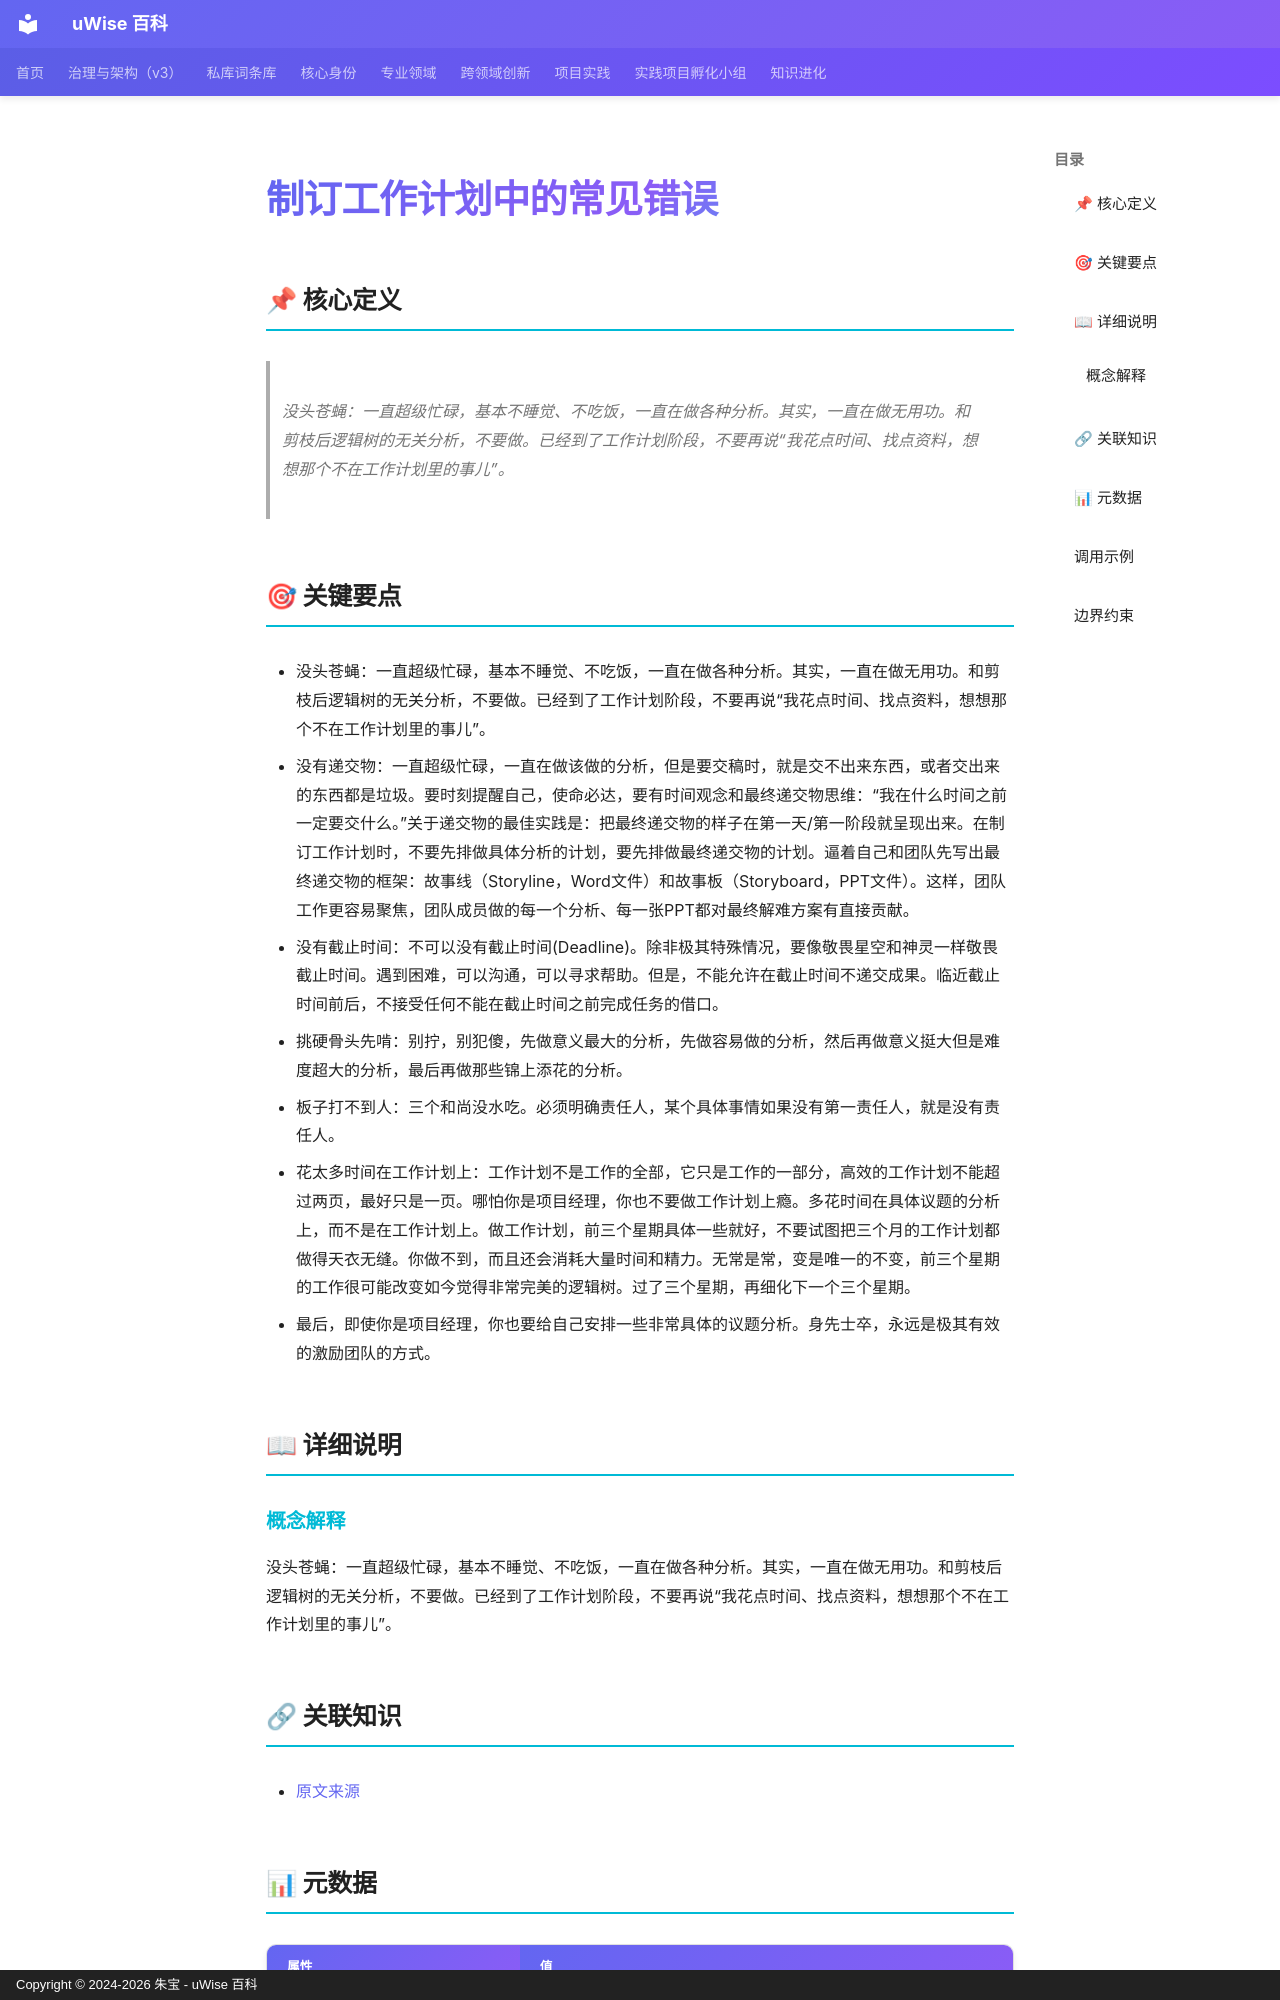

repository: zhubao315/uWise · page: vault-encyclopedia/md-3eb53a8d/index.html · generator: mkdocs · copyright: Copyright © 2024-2026 朱宝 - uWise 百科

---
title: "制订工作计划中的常见错误"
description: "没头苍蝇：一直超级忙碌，基本不睡觉、不吃饭，一直在做各种分析。其实，一直在做无用功。和剪枝后逻辑树的无关分析，不要做。已经到了工作计划阶段，不要再说“我花点时间、找点资料，想想那个不在工作计划里的事儿”。"
---

# 制订工作计划中的常见错误

## 📌 核心定义

> 没头苍蝇：一直超级忙碌，基本不睡觉、不吃饭，一直在做各种分析。其实，一直在做无用功。和剪枝后逻辑树的无关分析，不要做。已经到了工作计划阶段，不要再说“我花点时间、找点资料，想想那个不在工作计划里的事儿”。

## 🎯 关键要点

- 没头苍蝇：一直超级忙碌，基本不睡觉、不吃饭，一直在做各种分析。其实，一直在做无用功。和剪枝后逻辑树的无关分析，不要做。已经到了工作计划阶段，不要再说“我花点时间、找点资料，想想那个不在工作计划里的事儿”。
- 没有递交物：一直超级忙碌，一直在做该做的分析，但是要交稿时，就是交不出来东西，或者交出来的东西都是垃圾。要时刻提醒自己，使命必达，要有时间观念和最终递交物思维：“我在什么时间之前一定要交什么。”关于递交物的最佳实践是：把最终递交物的样子在第一天/第一阶段就呈现出来。在制订工作计划时，不要先排做具体分析的计划，要先排做最终递交物的计划。逼着自己和团队先写出最终递交物的框架：故事线（Storyline，Word文件）和故事板（Storyboard，PPT文件）。这样，团队工作更容易聚焦，团队成员做的每一个分析、每一张PPT都对最终解难方案有直接贡献。
- 没有截止时间：不可以没有截止时间(Deadline)。除非极其特殊情况，要像敬畏星空和神灵一样敬畏截止时间。遇到困难，可以沟通，可以寻求帮助。但是，不能允许在截止时间不递交成果。临近截止时间前后，不接受任何不能在截止时间之前完成任务的借口。
- 挑硬骨头先啃：别拧，别犯傻，先做意义最大的分析，先做容易做的分析，然后再做意义挺大但是难度超大的分析，最后再做那些锦上添花的分析。
- 板子打不到人：三个和尚没水吃。必须明确责任人，某个具体事情如果没有第一责任人，就是没有责任人。
- 花太多时间在工作计划上：工作计划不是工作的全部，它只是工作的一部分，高效的工作计划不能超过两页，最好只是一页。哪怕你是项目经理，你也不要做工作计划上瘾。多花时间在具体议题的分析上，而不是在工作计划上。做工作计划，前三个星期具体一些就好，不要试图把三个月的工作计划都做得天衣无缝。你做不到，而且还会消耗大量时间和精力。无常是常，变是唯一的不变，前三个星期的工作很可能改变如今觉得非常完美的逻辑树。过了三个星期，再细化下一个三个星期。
- 最后，即使你是项目经理，你也要给自己安排一些非常具体的议题分析。身先士卒，永远是极其有效的激励团队的方式。

## 📖 详细说明

### 概念解释
没头苍蝇：一直超级忙碌，基本不睡觉、不吃饭，一直在做各种分析。其实，一直在做无用功。和剪枝后逻辑树的无关分析，不要做。已经到了工作计划阶段，不要再说“我花点时间、找点资料，想想那个不在工作计划里的事儿”。


## 🔗 关联知识

- [原文来源](../md-3eb53a8d/)
